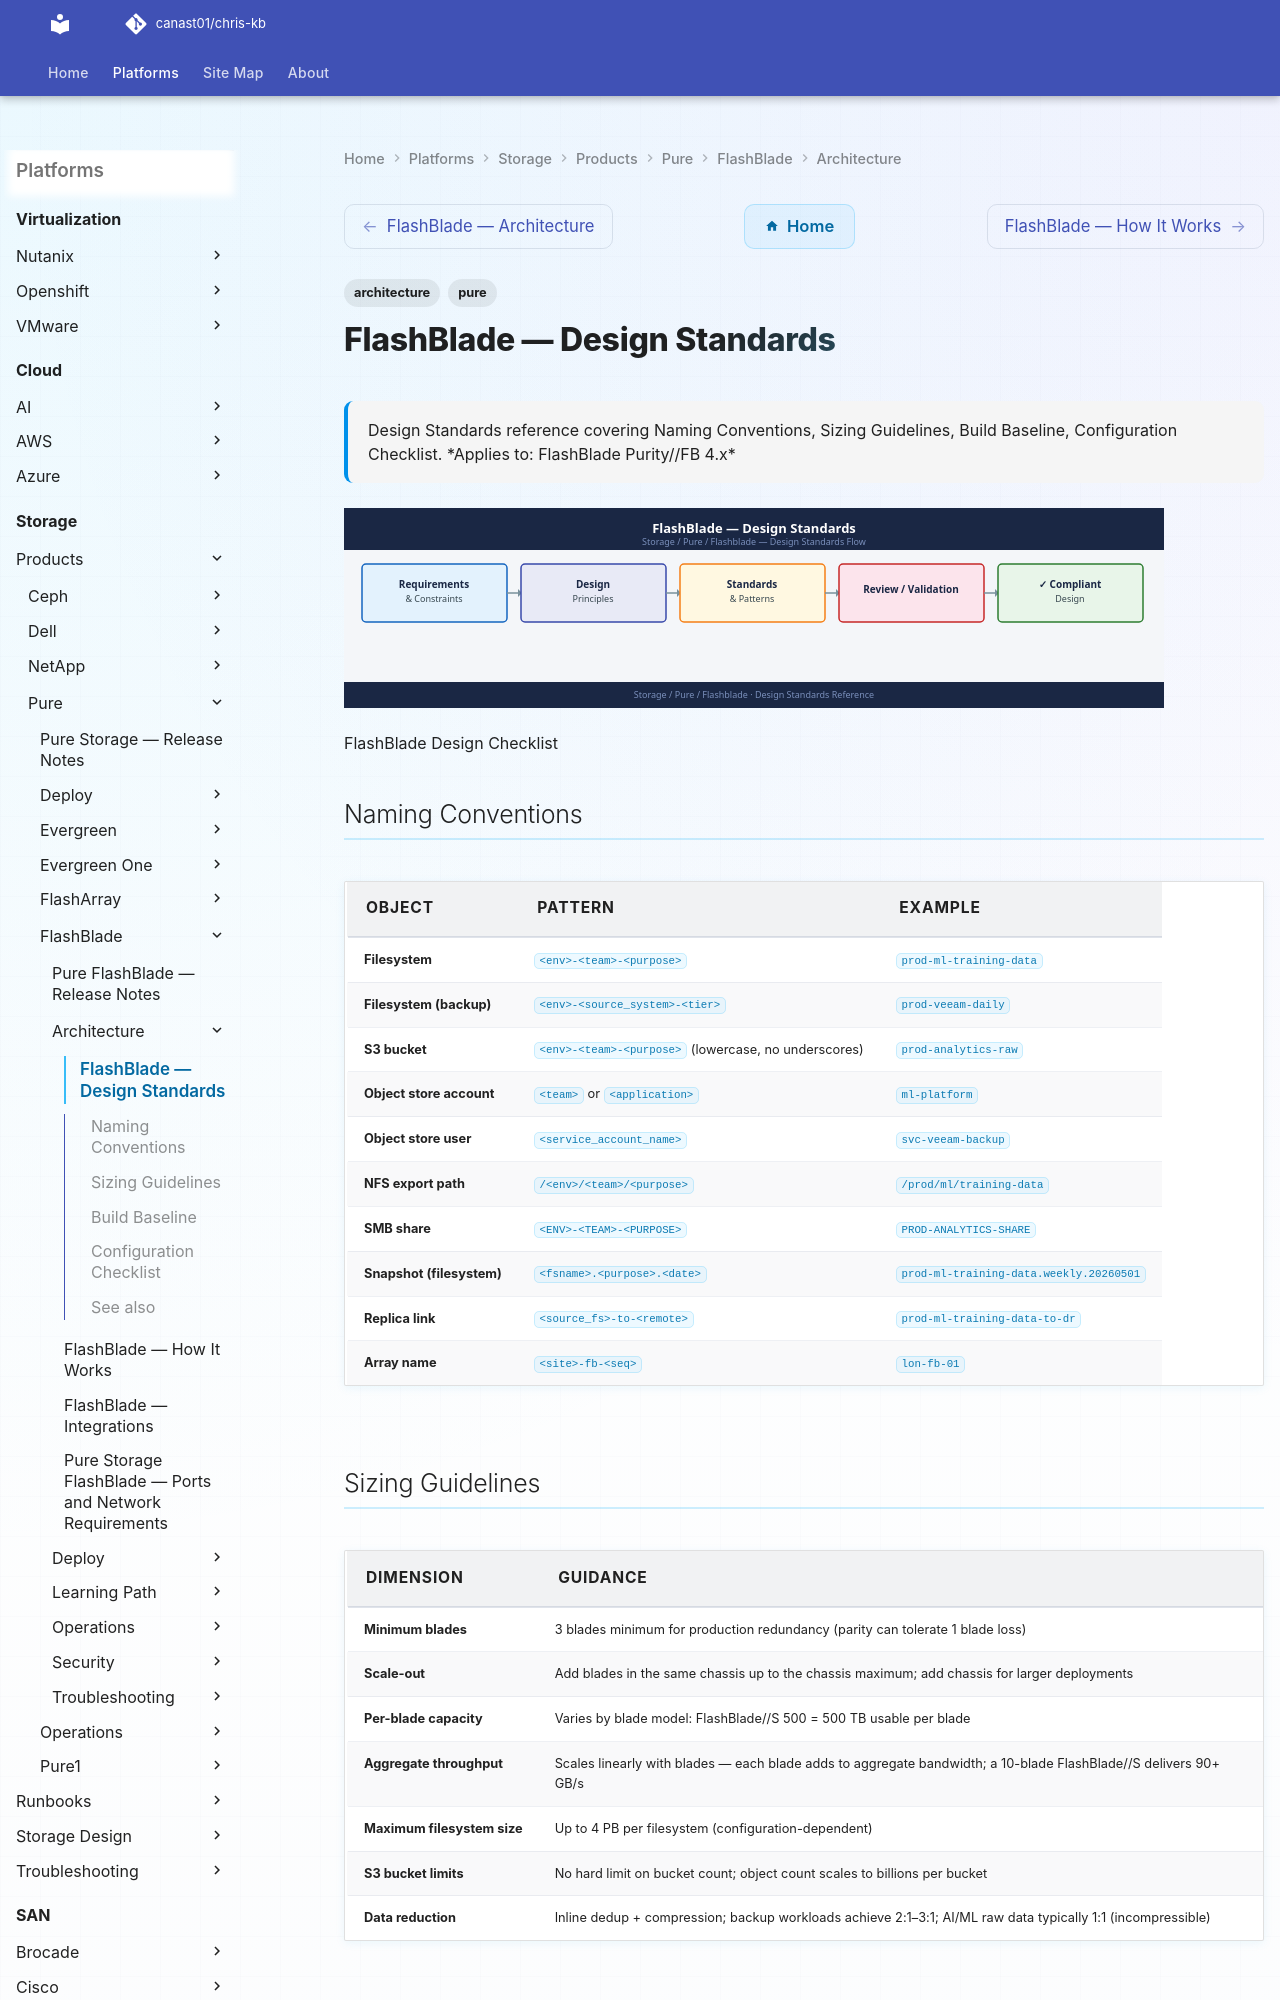

repository: canast01/chris-kb · page: storage/products/pure/flashblade/architecture/design-standards/index.html · generator: mkdocs

---
tags:
  - architecture
  - pure
description: "Design Standards reference covering Naming Conventions, Sizing Guidelines, Build Baseline, Configuration Checklist."
---
# FlashBlade — Design Standards

<div class="kb-summary">
Design Standards reference covering Naming Conventions, Sizing Guidelines, Build Baseline, Configuration Checklist.

*Applies to: FlashBlade Purity//FB 4.x*
</div>
![FlashBlade — Design Standards](../../../../../assets/storage-pure-flashblade-architecture-design-standards.svg)

FlashBlade Design Checklist

## Naming Conventions

| Object | Pattern | Example |
|---|---|---|
| Filesystem | `<env>-<team>-<purpose>` | `prod-ml-training-data` |
| Filesystem (backup) | `<env>-<source_system>-<tier>` | `prod-veeam-daily` |
| S3 bucket | `<env>-<team>-<purpose>` (lowercase, no underscores) | `prod-analytics-raw` |
| Object store account | `<team>` or `<application>` | `ml-platform` |
| Object store user | `<service_account_name>` | `svc-veeam-backup` |
| NFS export path | `/<env>/<team>/<purpose>` | `/prod/ml/training-data` |
| SMB share | `<ENV>-<TEAM>-<PURPOSE>` | `PROD-ANALYTICS-SHARE` |
| Snapshot (filesystem) | `<fsname>.<purpose>.<date>` | `prod-ml-training-data.weekly.20260501` |
| Replica link | `<source_fs>-to-<remote>` | `prod-ml-training-data-to-dr` |
| Array name | `<site>-fb-<seq>` | `lon-fb-01` |

## Sizing Guidelines

| Dimension | Guidance |
|---|---|
| Minimum blades | 3 blades minimum for production redundancy (parity can tolerate 1 blade loss) |
| Scale-out | Add blades in the same chassis up to the chassis maximum; add chassis for larger deployments |
| Per-blade capacity | Varies by blade model: FlashBlade//S 500 = 500 TB usable per blade |
| Aggregate throughput | Scales linearly with blades — each blade adds to aggregate bandwidth; a 10-blade FlashBlade//S delivers 90+ GB/s |
| Maximum filesystem size | Up to 4 PB per filesystem (configuration-dependent) |
| S3 bucket limits | No hard limit on bucket count; object count scales to billions per bucket |
| Data reduction | Inline dedup + compression; backup workloads achieve 2:1–3:1; AI/ML raw data typically 1:1 (incompressible) |
